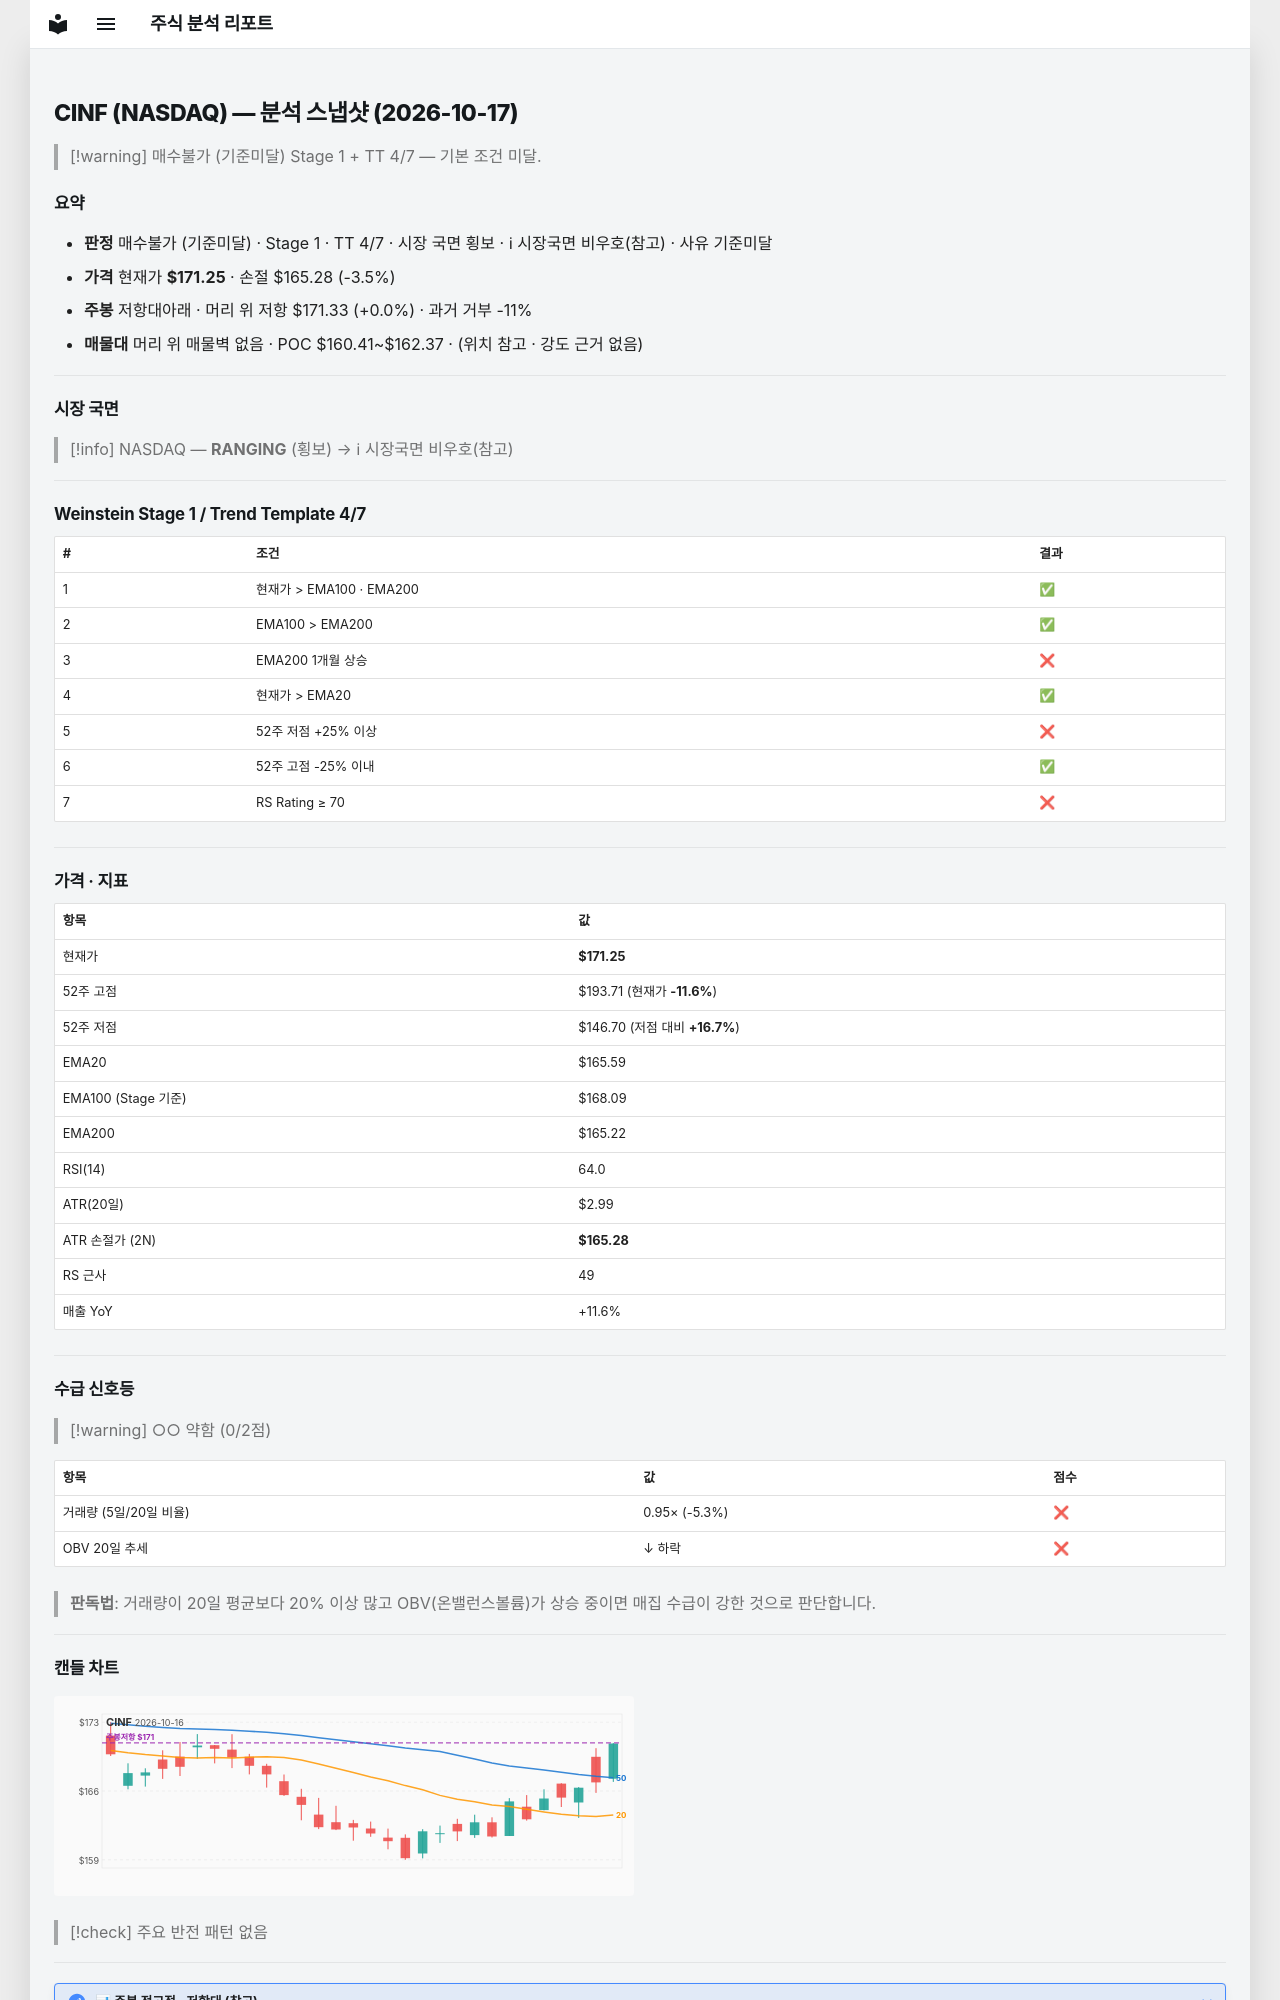

repository: soloandco/stock-reports · page: snapshots/CINF-2026-10-17/index.html · generator: mkdocs

---
type: analysis-snapshot
title: CINF 분석 스냅샷
ticker: CINF
market: NASDAQ
created: 2026-10-17
updated: 2026-10-17
bar-date: 2026-10-16
verdict: 매수불가
verdict-reason: 기준미달
real-rr: 0.01
sma50-gap-pct: 3.4
weekly-position: 저항대아래
weekly-overhead-price: 171.33
weekly-overhead-pct: 0.0
stage: 1
trend-template-score: 4
tt-max: 7
ma-set: ema-20-100-200
price: 171.25
stop-price: 165.27573510264867
market-regime: RANGING
supply-demand-score: 0/2
supply-demand-label: 약함
status: tracking
tags:
  - stock-agent
  - watchlist
  - CINF
  - analysis
related:
  - "[[analysis-template]]"
---

# CINF (NASDAQ) — 분석 스냅샷 (2026-10-17)

> [!warning] 매수불가 (기준미달)
> Stage 1 + TT 4/7 — 기본 조건 미달.

## 요약

- **판정** 매수불가 (기준미달) · Stage 1 · TT 4/7 · 시장 국면 횡보 · ℹ 시장국면 비우호(참고) · 사유 기준미달
- **가격** 현재가 **$171.25** · 손절 $165.28 (-3.5%)
- **주봉** 저항대아래 · 머리 위 저항 $171.33 (+0.0%) · 과거 거부 -11%
- **매물대** 머리 위 매물벽 없음 · POC $160.41~$162.37 · (위치 참고 · 강도 근거 없음)

---

## 시장 국면

> [!info] NASDAQ — **RANGING** (횡보) → ℹ 시장국면 비우호(참고)

---

## Weinstein Stage 1 / Trend Template 4/7

| # | 조건 | 결과 |
|---|------|------|
| 1 | 현재가 > EMA100 · EMA200 | ✅ |
| 2 | EMA100 > EMA200 | ✅ |
| 3 | EMA200 1개월 상승 | ❌ |
| 4 | 현재가 > EMA20 | ✅ |
| 5 | 52주 저점 +25% 이상 | ❌ |
| 6 | 52주 고점 -25% 이내 | ✅ |
| 7 | RS Rating ≥ 70 | ❌ |

---

## 가격 · 지표

| 항목 | 값 |
|------|---|
| 현재가 | **$171.25** |
| 52주 고점 | $193.71 (현재가 **-11.6%**) |
| 52주 저점 | $146.70 (저점 대비 **+16.7%**) |
| EMA20 | $165.59 |
| EMA100 (Stage 기준) | $168.09 |
| EMA200 | $165.22 |
| RSI(14) | 64.0 |
| ATR(20일) | $2.99 |
| ATR 손절가 (2N) | **$165.28** |
| RS 근사 | 49 |
| 매출 YoY | +11.6% |

---
## 수급 신호등

> [!warning] ○○ 약함 (0/2점)

| 항목 | 값 | 점수 |
|------|------|------|
| 거래량 (5일/20일 비율) | 0.95× (-5.3%) | ❌ |
| OBV 20일 추세 | ↓ 하락 | ❌ |

> **판독법**: 거래량이 20일 평균보다 20% 이상 많고 OBV(온밸런스볼륨)가 상승 중이면 매집 수급이 강한 것으로 판단합니다.

---
